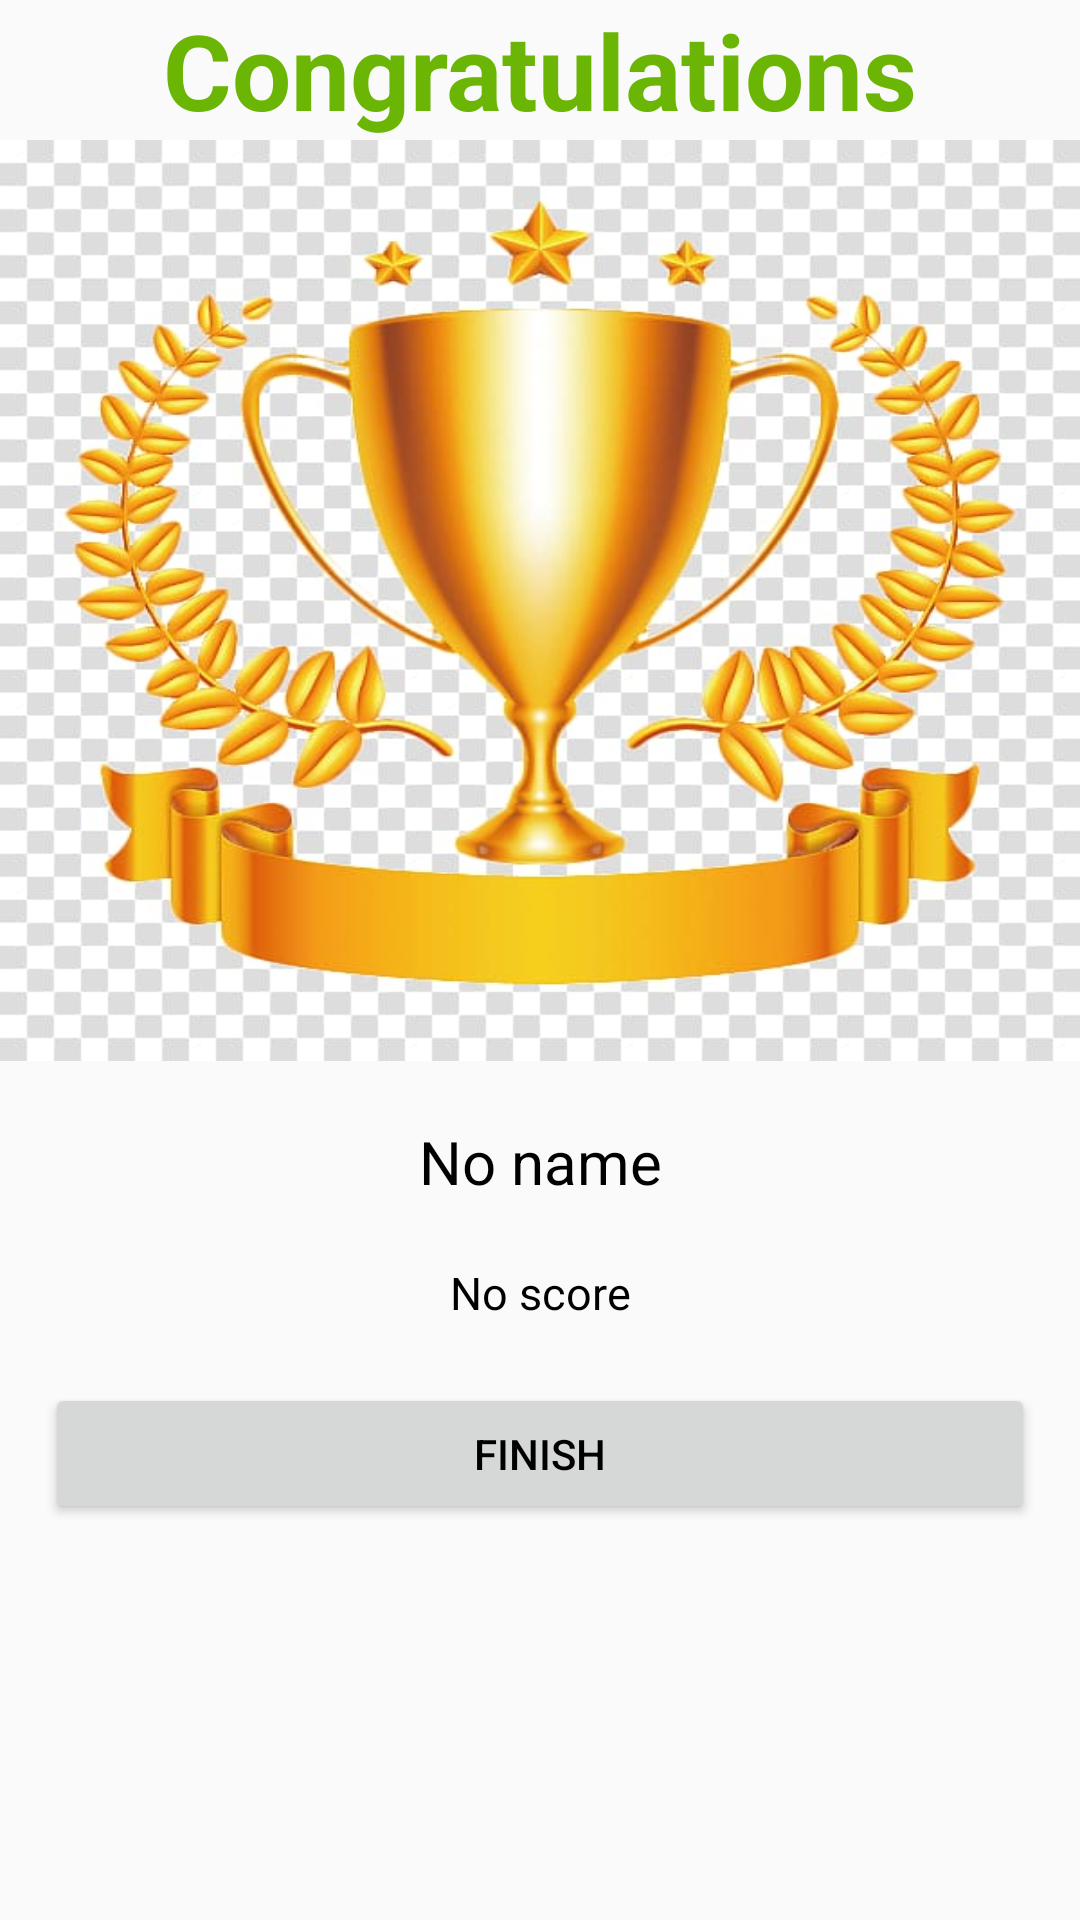

Write the Android layout XML for this screen, with the resource values it uses.
<!-- AndroidManifest.xml: activity theme NoActionBar -->
<!-- res/layout/activity_resoult.xml -->
<?xml version="1.0" encoding="utf-8"?>
<LinearLayout xmlns:android="http://schemas.android.com/apk/res/android"
    xmlns:app="http://schemas.android.com/apk/res-auto"
    xmlns:tools="http://schemas.android.com/tools"
    android:layout_width="match_parent"
    android:layout_height="match_parent"
    tools:context=".MainActivity"
    android:orientation="vertical"
    android:gravity="center_horizontal"
    android:layout_margin="20dp">

    <TextView
        android:id="@+id/titleTV"
        android:layout_width="match_parent"
        android:layout_height="wrap_content"
        android:text="@string/congratulations"
        android:textSize="35sp"
        android:textStyle="bold"
        android:textColor="@color/correct_answer_color"
        android:textAlignment="center"/>

    <ImageView
        android:id="@+id/trophyImageView"
        android:layout_width="wrap_content"
        android:layout_height="307dp"
        android:background="@drawable/trophy_award"
        android:contentDescription="@string/trophy_image" />

    <TextView
        android:id="@+id/finishActivityNameTV"
        android:layout_width="match_parent"
        android:layout_height="wrap_content"
        android:layout_marginTop="20dp"
        android:text="@string/no_name"
        android:textSize="20sp"
        android:textColor="@android:color/black"
        android:textAlignment="center"/>

    <TextView
        android:id="@+id/scoreTV"
        android:layout_width="match_parent"
        android:layout_height="wrap_content"
        android:layout_marginTop="20dp"
        android:text="@string/no_score"
        android:textSize="15sp"
        android:textColor="@android:color/black"
        android:textAlignment="center"/>

    <Button
        android:id="@+id/finishButton"
        android:layout_width="match_parent"
        android:layout_height="47dp"
        android:layout_marginStart="15dp"
        android:layout_marginTop="20dp"
        android:layout_marginEnd="15dp"
        android:text="@string/finish"
        android:textAlignment="center"
        android:textColor="@android:color/black" />



</LinearLayout>
<!-- resources referenced by this layout -->
<resources>
  <color name="correct_answer_color">#FF6BB505</color>
  <!-- drawable trophy_award: jpeg bitmap (drawable, 60127 bytes) -->
  <string name="congratulations">Congratulations</string>
  <string name="finish">FINISH</string>
  <string name="no_name">No name</string>
  <string name="no_score">No score</string>
  <string name="trophy_image">trophy_image</string>
  <style name="NoActionBar" parent="Theme.AppCompat.Light.NoActionBar">
          <item name="colorPrimary">@color/colorPrimary</item>
          <item name="colorPrimaryDark">@color/colorPrimaryDark</item>
          <item name="colorAccent">@color/colorAccent</item>
      </style>
  <color name="colorPrimary">#6200EE</color>
  <color name="colorPrimaryDark">#3700B3</color>
  <color name="colorAccent">#03DAC5</color>
</resources>
